The GitHub repository dew54/marble contains a labelled image folder "featureExtraction" with 2 categories: larvae, planktons. Examples follow, each with its label.

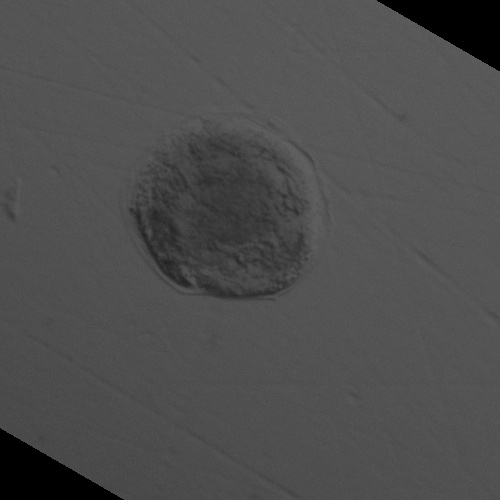
Label: larvae

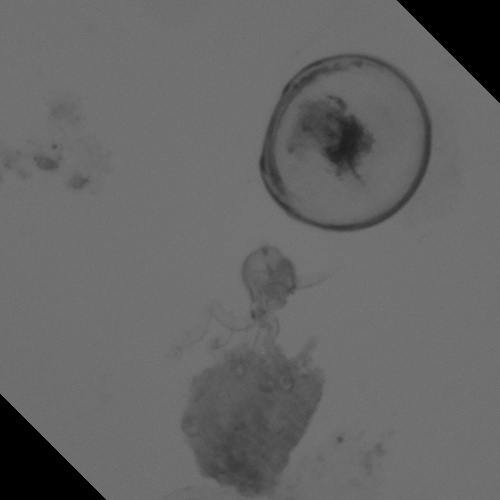
Label: larvae

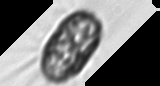
Label: planktons

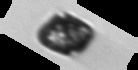
Label: planktons

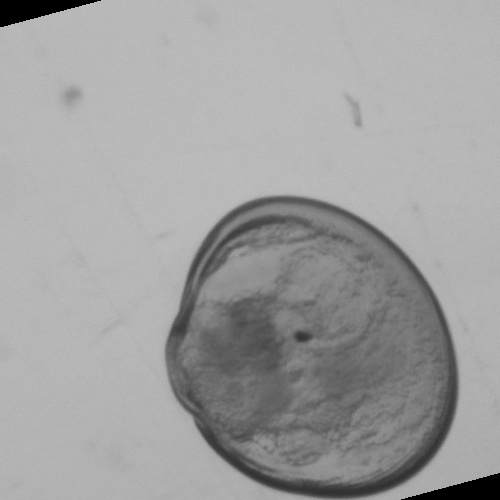
Label: larvae

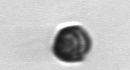
Label: planktons
